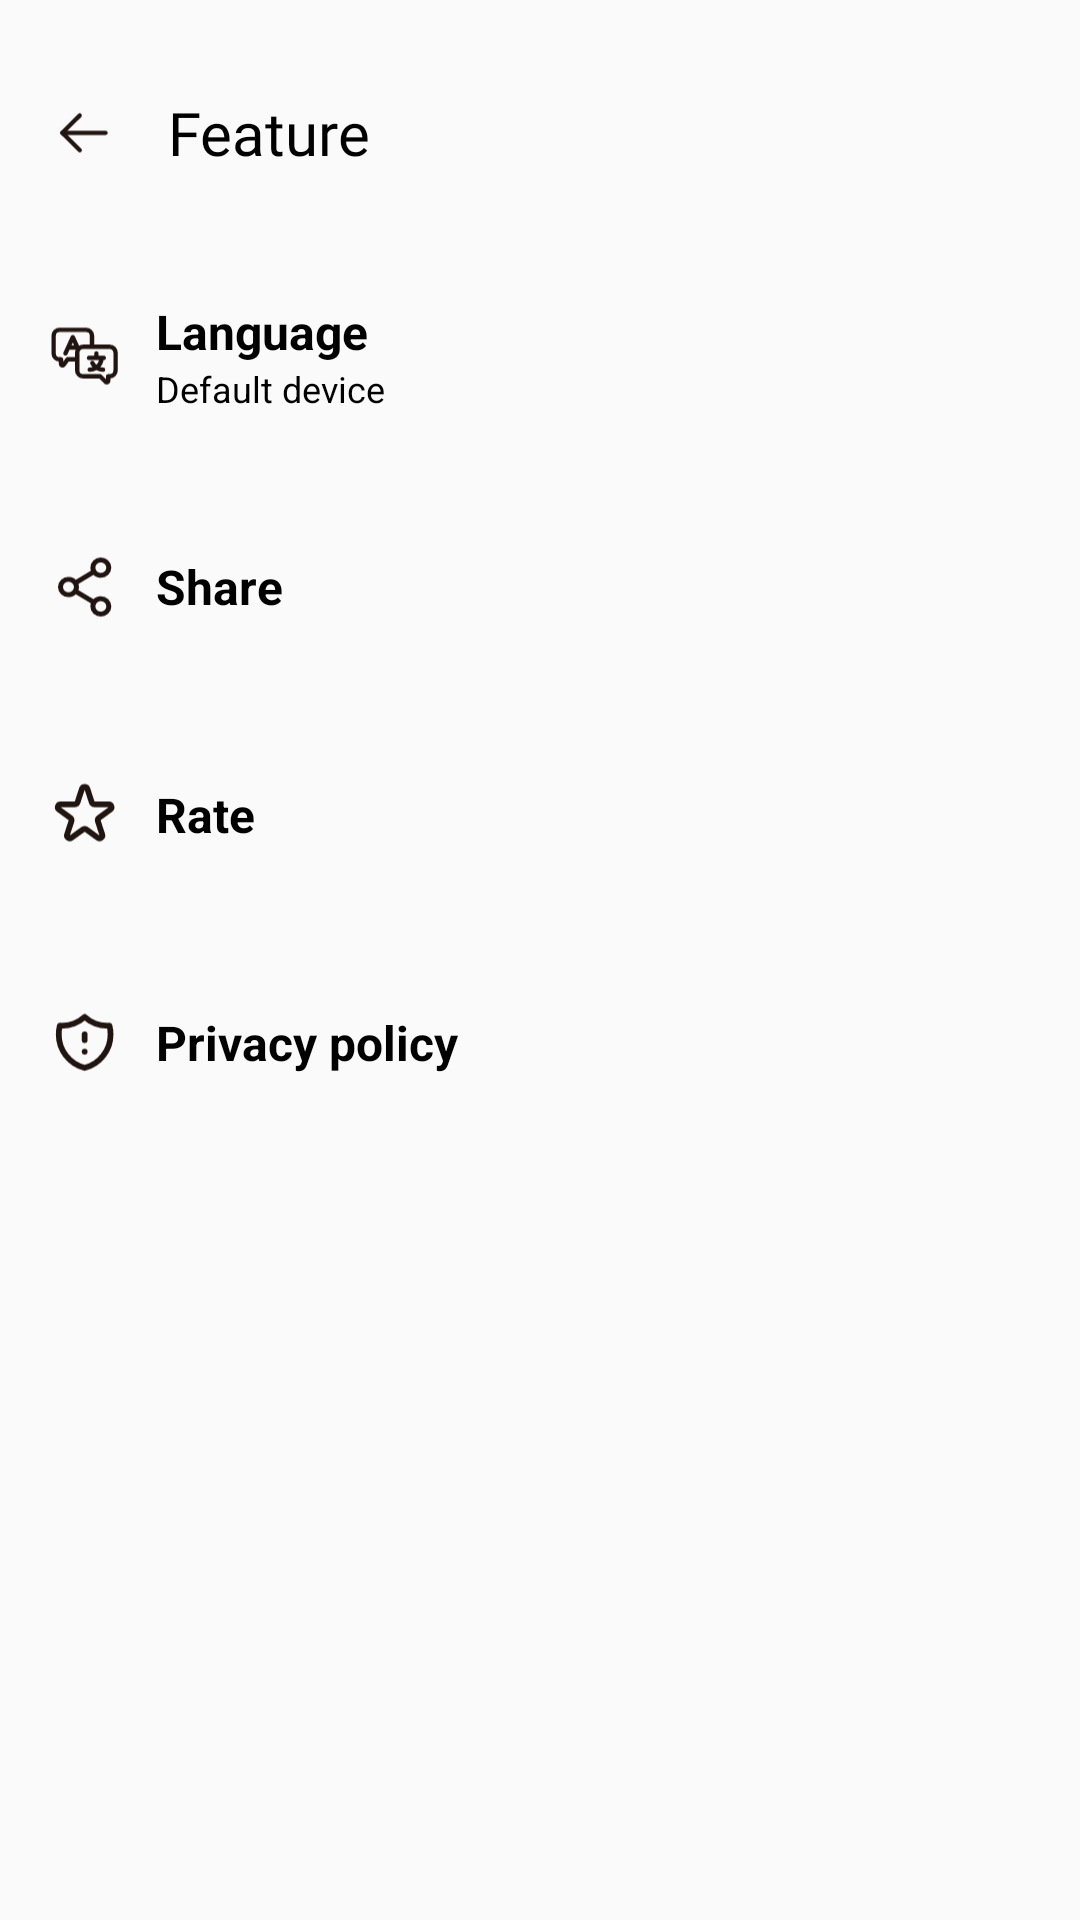

Produce the Android XML layout that renders to this screen, including the resource entries it uses.
<!-- AndroidManifest.xml: application theme Theme.DogTranslator -->
<!-- res/layout/header_draw_layout.xml -->
<androidx.constraintlayout.widget.ConstraintLayout xmlns:android="http://schemas.android.com/apk/res/android"
    xmlns:app="http://schemas.android.com/apk/res-auto"
    xmlns:tools="http://schemas.android.com/tools"
    android:layout_width="match_parent"
    android:layout_height="wrap_content">

    <ImageView
        android:id="@+id/ivBack"
        android:layout_width="24dp"
        android:layout_height="24dp"
        android:layout_marginStart="16dp"
        android:layout_marginTop="32dp"
        android:src="@drawable/ic_back"
        app:layout_constraintStart_toStartOf="parent"
        app:layout_constraintTop_toTopOf="parent" />

    <TextView
        android:id="@+id/tvTitle"
        android:layout_width="wrap_content"
        android:layout_height="wrap_content"
        android:layout_marginStart="16dp"
        android:fontFamily="@font/mplus_bold"
        android:text="@string/label_feature"
        android:textColor="@color/black"
        android:textSize="20dp"
        app:layout_constraintBottom_toBottomOf="@id/ivBack"
        app:layout_constraintStart_toEndOf="@id/ivBack"
        app:layout_constraintTop_toTopOf="@id/ivBack" />

    <LinearLayout
        android:id="@+id/llLanguage"
        android:layout_width="match_parent"
        android:layout_height="wrap_content"
        android:layout_marginTop="36dp"
        android:background="@drawable/bg_selector_item"
        android:clickable="true"
        android:focusable="true"
        android:gravity="center_vertical"
        android:orientation="horizontal"
        android:paddingHorizontal="16dp"
        android:paddingVertical="6dp"
        app:layout_constraintEnd_toEndOf="parent"
        app:layout_constraintStart_toStartOf="parent"
        app:layout_constraintTop_toBottomOf="@+id/tvTitle">

        <ImageView
            android:layout_width="24dp"
            android:layout_height="24dp"
            android:src="@drawable/ic_language" />

        <LinearLayout

            android:layout_width="wrap_content"
            android:layout_height="wrap_content"
            android:layout_marginStart="12dp"
            android:orientation="vertical">

            <TextView
                android:id="@+id/tvLanguage"
                android:layout_width="wrap_content"
                android:layout_height="wrap_content"
                android:fontFamily="sans-serif"
                android:text="@string/label_language"
                android:textColor="@color/black"
                android:textSize="16dp"
                android:textStyle="bold" />

            <TextView

                android:layout_width="wrap_content"
                android:layout_height="wrap_content"
                android:fontFamily="sans-serif"
                android:text="@string/label_default_device"
                android:textColor="@color/black"
                android:textSize="12dp"
                android:textStyle="normal" />
        </LinearLayout>
    </LinearLayout>

    <LinearLayout
        android:id="@+id/llShare"
        android:layout_width="match_parent"
        android:layout_height="wrap_content"
        android:layout_marginTop="28dp"
        android:background="@drawable/bg_selector_item"
        android:clickable="true"
        android:focusable="true"
        android:gravity="center_vertical"
        android:orientation="horizontal"
        android:paddingHorizontal="16dp"
        android:paddingVertical="12dp"
        app:layout_constraintEnd_toEndOf="parent"
        app:layout_constraintStart_toStartOf="parent"
        app:layout_constraintTop_toBottomOf="@+id/llLanguage">

        <ImageView
            android:layout_width="24dp"
            android:layout_height="24dp"
            android:src="@drawable/ic_share" />

        <TextView
            android:id="@+id/tvShare"
            android:layout_width="wrap_content"
            android:layout_height="wrap_content"
            android:layout_marginStart="12dp"
            android:fontFamily="sans-serif"
            android:text="@string/label_share"
            android:textColor="@color/black"
            android:textSize="16dp"
            android:textStyle="bold" />
    </LinearLayout>

    <LinearLayout
        android:id="@+id/llRate"
        android:layout_width="match_parent"
        android:layout_height="wrap_content"
        android:layout_marginTop="28dp"
        android:background="@drawable/bg_selector_item"
        android:clickable="true"
        android:focusable="true"
        android:gravity="center_vertical"
        android:orientation="horizontal"
        android:paddingHorizontal="16dp"
        android:paddingVertical="12dp"
        app:layout_constraintEnd_toEndOf="parent"
        app:layout_constraintStart_toStartOf="parent"
        app:layout_constraintTop_toBottomOf="@+id/llShare">

        <ImageView
            android:layout_width="24dp"
            android:layout_height="24dp"
            android:src="@drawable/ic_rate" />

        <TextView
            android:id="@+id/tvRate"
            android:layout_width="wrap_content"
            android:layout_height="wrap_content"
            android:layout_marginStart="12dp"
            android:fontFamily="sans-serif"
            android:text="@string/label_rate"
            android:textColor="@color/black"
            android:textSize="16dp"
            android:textStyle="bold" />
    </LinearLayout>

    <LinearLayout
        android:id="@+id/llPrivacyPolicy"
        android:layout_width="match_parent"
        android:layout_height="wrap_content"
        android:layout_marginTop="28dp"
        android:background="@drawable/bg_selector_item"
        android:clickable="true"
        android:focusable="true"
        android:gravity="center_vertical"
        android:orientation="horizontal"
        android:paddingHorizontal="16dp"
        android:paddingVertical="12dp"
        app:layout_constraintEnd_toEndOf="parent"
        app:layout_constraintStart_toStartOf="parent"
        app:layout_constraintTop_toBottomOf="@+id/llRate">

        <ImageView
            android:layout_width="24dp"
            android:layout_height="24dp"
            android:src="@drawable/ic_privacy_policy" />

        <TextView
            android:id="@+id/tvPrivacyPolicy"
            android:layout_width="wrap_content"
            android:layout_height="wrap_content"
            android:layout_marginStart="12dp"
            android:fontFamily="sans-serif"
            android:text="@string/label_privacy_policy"
            android:textColor="@color/black"
            android:textSize="16dp"
            android:textStyle="bold" />
    </LinearLayout>

</androidx.constraintlayout.widget.ConstraintLayout>
<!-- resources referenced by this layout -->
<resources>
  <color name="black">#FF000000</color>
  <!-- drawable bg_selector_item (drawable) -->
  <?xml version="1.0" encoding="utf-8"?>
  <ripple xmlns:android="http://schemas.android.com/apk/res/android"
      android:color="@color/color_FF7628">
      <item android:id="@android:id/mask"
          android:drawable="@android:color/white" />
  </ripple>
  <!-- drawable ic_back (drawable) -->
  <vector xmlns:android="http://schemas.android.com/apk/res/android"
      android:width="25dp"
      android:height="24dp"
      android:viewportWidth="25"
      android:viewportHeight="24">
    <path
        android:pathData="M4.976,12.274L19.976,12.274"
        android:strokeLineJoin="round"
        android:strokeWidth="1.5"
        android:fillColor="#00000000"
        android:strokeColor="#201510"
        android:strokeLineCap="round"/>
    <path
        android:pathData="M11.026,18.299L4.976,12.275L11.026,6.25"
        android:strokeLineJoin="round"
        android:strokeWidth="1.5"
        android:fillColor="#00000000"
        android:strokeColor="#201510"
        android:strokeLineCap="round"/>
  </vector>
  <!-- drawable ic_privacy_policy (drawable) -->
  <vector xmlns:android="http://schemas.android.com/apk/res/android"
      android:width="25dp"
      android:height="24dp"
      android:viewportWidth="25"
      android:viewportHeight="24">
    <path
        android:pathData="M12.726,9V11M12.726,15H12.736M21.344,5.984C18.182,6.152 15.083,5.059 12.726,2.944C10.369,5.059 7.27,6.152 4.108,5.984C3.854,6.969 3.725,7.983 3.726,9C3.726,14.591 7.55,19.29 12.726,20.622C17.902,19.29 21.726,14.592 21.726,9C21.726,7.958 21.593,6.948 21.344,5.984Z"
        android:strokeLineJoin="round"
        android:strokeWidth="2"
        android:fillColor="#00000000"
        android:strokeColor="#201510"
        android:strokeLineCap="round"/>
  </vector>
  <!-- drawable ic_rate (drawable) -->
  <vector xmlns:android="http://schemas.android.com/apk/res/android"
      android:width="25dp"
      android:height="24dp"
      android:viewportWidth="25"
      android:viewportHeight="24">
    <path
        android:pathData="M13.677,2.927C13.378,2.006 12.075,2.006 11.775,2.927L10.256,7.601C10.191,7.802 10.063,7.976 9.893,8.1C9.722,8.224 9.516,8.291 9.305,8.291H4.391C3.423,8.291 3.019,9.531 3.803,10.101L7.779,12.989C7.95,13.113 8.077,13.288 8.142,13.489C8.207,13.69 8.207,13.906 8.142,14.107L6.624,18.781C6.324,19.702 7.379,20.469 8.162,19.899L12.138,17.011C12.309,16.887 12.515,16.82 12.726,16.82C12.937,16.82 13.143,16.887 13.314,17.011L17.29,19.899C18.073,20.469 19.128,19.703 18.828,18.781L17.31,14.107C17.245,13.906 17.245,13.69 17.31,13.489C17.375,13.288 17.502,13.113 17.673,12.989L21.649,10.101C22.432,9.531 22.03,8.291 21.061,8.291H16.146C15.935,8.291 15.73,8.224 15.559,8.1C15.389,7.976 15.261,7.802 15.196,7.601L13.677,2.927Z"
        android:strokeLineJoin="round"
        android:strokeWidth="2"
        android:fillColor="#00000000"
        android:strokeColor="#201510"
        android:strokeLineCap="round"/>
  </vector>
  <string name="label_default_device">Default device</string>
  <string name="label_feature">Feature</string>
  <string name="label_language">Language</string>
  <string name="label_privacy_policy">Privacy policy</string>
  <string name="label_rate">Rate</string>
  <string name="label_share">Share</string>
  <style name="Theme.DogTranslator" parent="Base.Theme.DogTranslator" />
  <color name="color_FF7628">#FF7628</color>
  <style name="Base.Theme.DogTranslator" parent="Theme.AppCompat.Light.NoActionBar">
          
          
      </style>
</resources>
